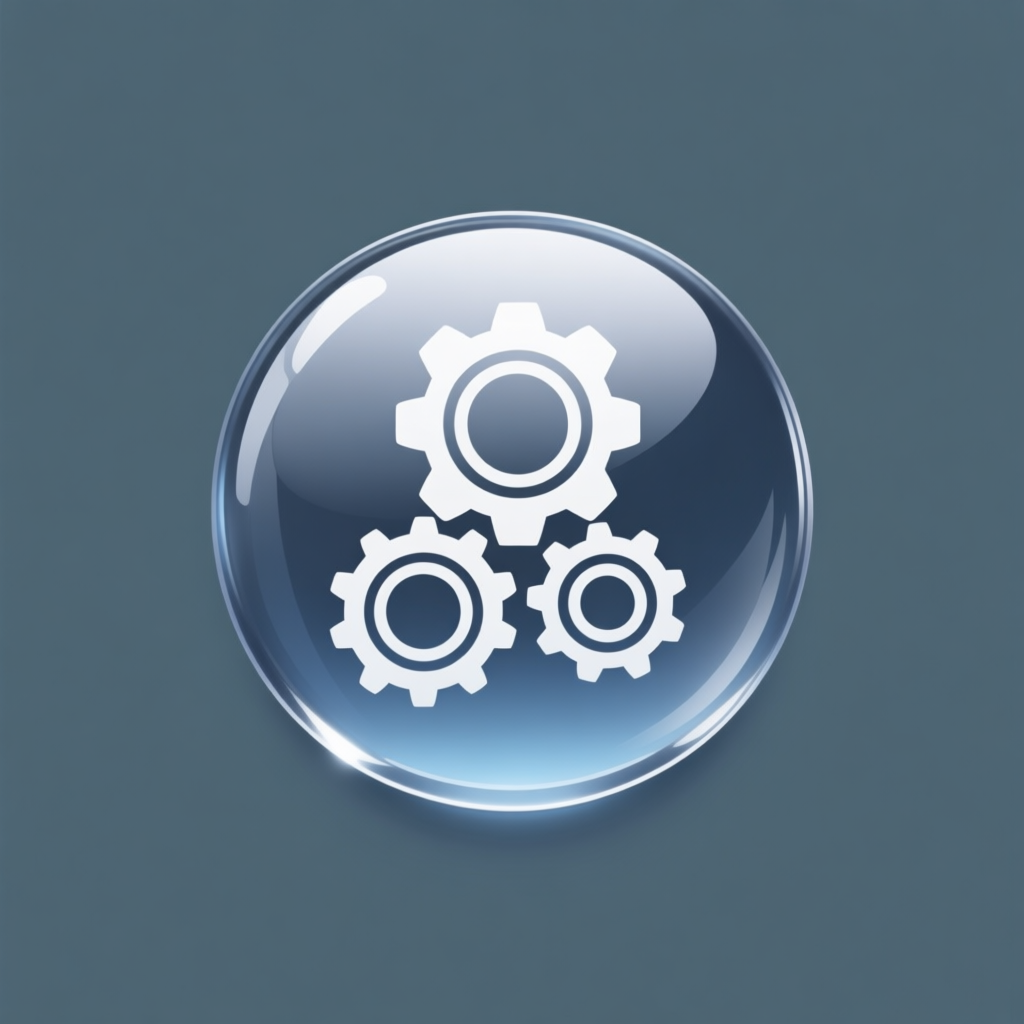
Generation parameters embedded in this image by ComfyUI (PNG 'prompt' text chunk: the API-format workflow graph, JSON):
{"93":{"inputs":{"text":"There is a drop shadow outside the icon.\n\nThere are jpeg compression artefacts in the picture.","clip":["125",0]},"class_type":"CLIPTextEncode","_meta":{"title":"CLIP Text Encode (Prompt)"}},"94":{"inputs":{"vae_name":"qwen_image_vae.safetensors"},"class_type":"VAELoader","_meta":{"title":"Load VAE"}},"100":{"inputs":{"text":"A high-quality SVG GUI icon representing an automated action.\n\nThe design consists of three gears.\n\nThe icon is round and shiny, with a glassy feel.\n\nThe image background outside the icon is a single color.","clip":["125",0]},"class_type":"CLIPTextEncode","_meta":{"title":"CLIP Text Encode (Prompt)"}},"102":{"inputs":{"images":["127",5]},"class_type":"PreviewImage","_meta":{"title":"Preview Image"}},"124":{"inputs":{"unet_name":"qwen-image-Q4_K_M.gguf"},"class_type":"UnetLoaderGGUF","_meta":{"title":"Unet Loader (GGUF)"}},"125":{"inputs":{"clip_name":"Qwen2.5-VL-7B-Instruct-Q4_K_M.gguf","type":"qwen_image"},"class_type":"CLIPLoaderGGUF","_meta":{"title":"CLIPLoader (GGUF)"}},"126":{"inputs":{"filename_prefix":"ComfyUI","images":["127",5]},"class_type":"SaveImage","_meta":{"title":"Save Image"}},"127":{"inputs":{"seed":70575836334855,"steps":20,"cfg":4.5,"sampler_name":"dpmpp_2m","scheduler":"sgm_uniform","denoise":1.0,"preview_method":"auto","vae_decode":"true","model":["124",0],"positive":["100",0],"negative":["93",0],"latent_image":["136",0],"optional_vae":["94",0]},"class_type":"KSampler (Efficient)","_meta":{"title":"KSampler (Efficient)"}},"132":{"inputs":{"width":1024,"height":1024,"batch_size":1},"class_type":"EmptyLatentImage","_meta":{"title":"Empty Latent Image"}},"136":{"inputs":{"preset":"1024x1024 - 1:1 Square - Forge","batch_size":1},"class_type":"CAS Empty Latent Aspect Ratio Preset","_meta":{"title":"CAS Empty Latent Aspect Ratio Preset"}}}